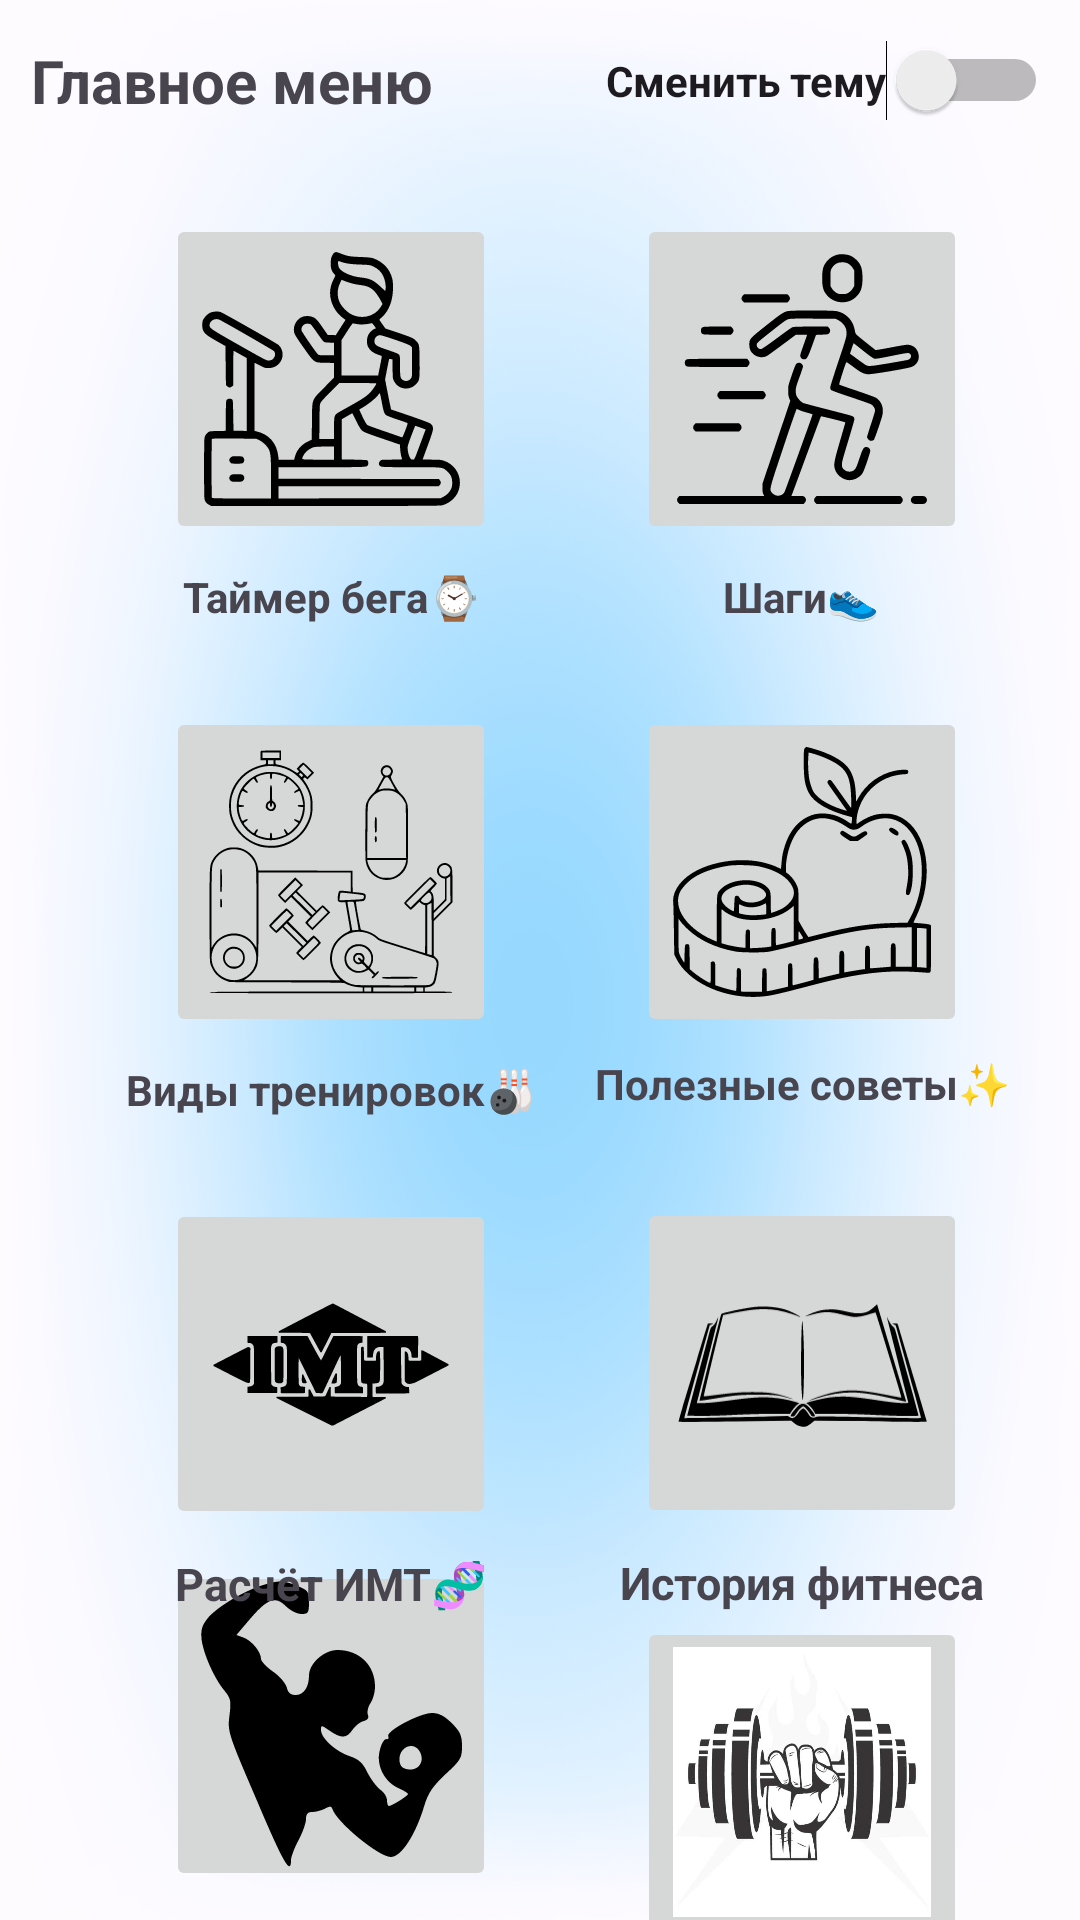

Write the Android layout XML for this screen, with the resource values it uses.
<!-- AndroidManifest.xml: application theme Theme.FitnesApp -->
<!-- res/layout/activity_two.xml -->
<?xml version="1.0" encoding="utf-8"?>
<androidx.constraintlayout.widget.ConstraintLayout xmlns:android="http://schemas.android.com/apk/res/android"
    xmlns:app="http://schemas.android.com/apk/res-auto"
    xmlns:tools="http://schemas.android.com/tools"
    android:layout_width="match_parent"
    android:layout_height="match_parent"
    android:background="@drawable/background1"
    android:orientation="vertical"
    tools:context=".ActivityTwo">

    <ImageButton
        android:id="@+id/imageButton"
        android:layout_width="110dp"
        android:layout_height="110dp"
        android:layout_marginEnd="15dp"
        android:onClick="b1"
        app:layout_constraintBottom_toBottomOf="parent"
        app:layout_constraintEnd_toEndOf="@+id/imageButton7"
        app:layout_constraintHorizontal_bias="0.0"
        app:layout_constraintStart_toStartOf="@+id/imageButton7"
        app:layout_constraintTop_toBottomOf="@+id/imageButton7"
        app:layout_constraintVertical_bias="0.529"
        app:srcCompat="@drawable/start" />

    <ImageButton
        android:id="@+id/imageButton3"
        android:layout_width="110dp"
        android:layout_height="110dp"
        android:layout_marginStart="5dp"
        android:layout_marginTop="31dp"
        android:layout_marginBottom="528dp"
        android:onClick="b2"
        android:scaleType="fitCenter"
        app:layout_constraintBottom_toBottomOf="parent"
        app:layout_constraintEnd_toEndOf="parent"
        app:layout_constraintHorizontal_bias="0.206"
        app:layout_constraintStart_toStartOf="parent"
        app:layout_constraintTop_toBottomOf="@+id/textView20"
        app:layout_constraintVertical_bias="0.0"
        app:srcCompat="@drawable/icon1" />

    <ImageButton
        android:id="@+id/imageButton4"
        android:layout_width="110dp"
        android:layout_height="110dp"
        android:onClick="b3"
        android:scaleType="fitCenter"
        app:layout_constraintBottom_toBottomOf="parent"
        app:layout_constraintEnd_toEndOf="@+id/imageButton5"
        app:layout_constraintHorizontal_bias="0.0"
        app:layout_constraintStart_toStartOf="@+id/imageButton5"
        app:layout_constraintTop_toBottomOf="@+id/textView3"
        app:layout_constraintVertical_bias="0.085"
        app:srcCompat="@drawable/icon2" />

    <ImageButton
        android:id="@+id/imageButton5"
        android:layout_width="110dp"
        android:layout_height="110dp"
        android:layout_marginStart="15dp"
        android:layout_marginTop="31dp"
        android:layout_marginEnd="5dp"
        android:layout_marginBottom="528dp"
        android:onClick="b4"
        android:scaleType="fitCenter"
        app:layout_constraintBottom_toBottomOf="parent"
        app:layout_constraintEnd_toEndOf="parent"
        app:layout_constraintHorizontal_bias="0.495"
        app:layout_constraintStart_toEndOf="@+id/imageButton3"
        app:layout_constraintTop_toBottomOf="@+id/switch1"
        app:layout_constraintVertical_bias="0.0"
        app:srcCompat="@drawable/icon3" />

    <TextView
        android:id="@+id/textView2"
        android:layout_width="wrap_content"
        android:layout_height="wrap_content"
        android:layout_marginTop="6dp"
        android:text="Полезные советы✨"
        android:textAlignment="center"
        android:textStyle="bold"
        android:textSize="14sp"
        app:layout_constraintEnd_toEndOf="@+id/imageButton4"
        app:layout_constraintStart_toStartOf="@+id/imageButton4"
        app:layout_constraintTop_toBottomOf="@+id/imageButton4" />

    <TextView
        android:id="@+id/textView3"
        android:layout_width="wrap_content"
        android:layout_height="wrap_content"
        android:layout_marginTop="8dp"
        android:text="Шаги👟"
        android:textStyle="bold"
        android:textSize="14sp"
        app:layout_constraintEnd_toEndOf="@+id/imageButton5"
        app:layout_constraintHorizontal_bias="0.494"
        app:layout_constraintStart_toStartOf="@+id/imageButton5"
        app:layout_constraintTop_toBottomOf="@+id/imageButton5" />

    <TextView
        android:id="@+id/textView4"
        android:layout_width="wrap_content"
        android:layout_height="wrap_content"
        android:layout_marginTop="8dp"
        android:text="Таймер бега⌚"
        android:textStyle="bold"
        android:textSize="14sp"
        app:layout_constraintEnd_toEndOf="@+id/imageButton3"
        app:layout_constraintStart_toStartOf="@+id/imageButton3"
        app:layout_constraintTop_toBottomOf="@+id/imageButton3" />

    <TextView
        android:id="@+id/textView5"
        android:layout_width="wrap_content"
        android:layout_height="wrap_content"
        android:layout_marginTop="8dp"
        android:text="О программе🛠"
        android:textStyle="bold"
        android:textSize="15sp"
        app:layout_constraintEnd_toEndOf="@+id/imageButton"
        app:layout_constraintStart_toStartOf="@+id/imageButton"
        app:layout_constraintTop_toBottomOf="@+id/imageButton" />

    <ImageButton
        android:id="@+id/imageButton6"
        android:layout_width="110dp"
        android:layout_height="110dp"
        android:onClick="b5"
        android:scaleType="fitCenter"
        app:layout_constraintBottom_toBottomOf="parent"
        app:layout_constraintEnd_toEndOf="@+id/imageButton3"
        app:layout_constraintHorizontal_bias="1.0"
        app:layout_constraintStart_toStartOf="@+id/imageButton3"
        app:layout_constraintTop_toBottomOf="@+id/textView4"
        app:layout_constraintVertical_bias="0.085"
        app:srcCompat="@drawable/icon4" />

    <TextView
        android:id="@+id/textView6"
        android:textSize="14sp"
        android:layout_width="wrap_content"
        android:layout_height="wrap_content"
        android:layout_marginTop="8dp"
        android:text="Виды тренировок🎳"
        android:textStyle="bold"
        app:layout_constraintEnd_toEndOf="@+id/imageButton6"
        app:layout_constraintStart_toStartOf="@+id/imageButton6"
        app:layout_constraintTop_toBottomOf="@+id/imageButton6" />

    <ImageButton
        android:id="@+id/imageButton2"
        android:layout_width="110dp"
        android:layout_height="110dp"
        android:onClick="b6"
        android:scaleType="fitCenter"
        app:layout_constraintBottom_toBottomOf="parent"
        app:layout_constraintEnd_toEndOf="@+id/imageButton4"
        app:layout_constraintHorizontal_bias="0.0"
        app:layout_constraintStart_toStartOf="@+id/imageButton4"
        app:layout_constraintTop_toBottomOf="@+id/textView2"
        app:layout_constraintVertical_bias="0.179"
        app:srcCompat="@drawable/icon5" />

    <TextView
        android:textSize="15sp"
        android:id="@+id/textView14"
        android:layout_width="wrap_content"
        android:layout_height="wrap_content"
        android:layout_marginTop="8dp"
        android:text="История фитнеса"
        android:textStyle="bold"
        app:layout_constraintEnd_toEndOf="@+id/imageButton2"
        app:layout_constraintStart_toStartOf="@+id/imageButton2"
        app:layout_constraintTop_toBottomOf="@+id/imageButton2" />

    <Switch
        android:id="@+id/switch1"
        android:layout_width="wrap_content"
        android:layout_height="wrap_content"
        android:onClick="Theme"
        android:text="Сменить тему"
        android:textStyle="bold"
        app:layout_constraintBottom_toBottomOf="parent"
        app:layout_constraintEnd_toEndOf="parent"
        app:layout_constraintHorizontal_bias="0.95"
        app:layout_constraintStart_toStartOf="parent"
        app:layout_constraintTop_toTopOf="parent"
        app:layout_constraintVertical_bias="0.022" />

    <TextView
        android:id="@+id/textView20"
        android:layout_width="wrap_content"
        android:layout_height="wrap_content"
        android:textSize="20sp"
        android:text="Главное меню"
        android:textStyle="bold"
        app:layout_constraintBottom_toBottomOf="parent"
        app:layout_constraintEnd_toEndOf="parent"
        app:layout_constraintHorizontal_bias="0.045"
        app:layout_constraintStart_toStartOf="parent"
        app:layout_constraintTop_toTopOf="parent"
        app:layout_constraintVertical_bias="0.022" />

    <ImageButton
        android:id="@+id/imageButton7"
        android:layout_width="110dp"
        android:layout_height="110dp"
        android:onClick="b7"
        android:scaleType="fitCenter"
        app:layout_constraintBottom_toBottomOf="parent"
        app:layout_constraintEnd_toEndOf="@+id/imageButton6"
        app:layout_constraintHorizontal_bias="0.0"
        app:layout_constraintStart_toStartOf="@+id/imageButton6"
        app:layout_constraintTop_toBottomOf="@+id/textView6"
        app:layout_constraintVertical_bias="0.172"
        app:srcCompat="@drawable/imt" />

    <TextView
        android:id="@+id/textView16"
        android:layout_width="wrap_content"
        android:layout_height="wrap_content"
        android:layout_marginTop="8dp"
        android:textStyle="bold"
        android:textSize="15dp"
        android:text="Расчёт ИМТ🧬"
        app:layout_constraintEnd_toEndOf="@+id/imageButton7"
        app:layout_constraintStart_toStartOf="@+id/imageButton7"
        app:layout_constraintTop_toBottomOf="@+id/imageButton7" />

    <ImageButton
        android:id="@+id/imageButton8"
        android:layout_width="110dp"
        android:layout_height="110dp"
        android:layout_marginTop="36dp"
        android:onClick="b8"
        android:scaleType="fitXY"
        app:layout_constraintBottom_toBottomOf="parent"
        app:layout_constraintEnd_toEndOf="@+id/imageButton2"
        app:layout_constraintHorizontal_bias="0.0"
        app:layout_constraintStart_toStartOf="@+id/imageButton2"
        app:layout_constraintTop_toBottomOf="@+id/imageButton2"
        app:layout_constraintVertical_bias="0.428"
        app:srcCompat="@drawable/yscygi" />

    <TextView
        android:id="@+id/textView17"
        android:layout_width="wrap_content"
        android:layout_height="wrap_content"
        android:layout_marginTop="8dp"
        android:text="Товары и усуги"
        android:textStyle="bold"
        android:textSize="15dp"
        app:layout_constraintEnd_toEndOf="@+id/imageButton8"
        app:layout_constraintStart_toStartOf="@+id/imageButton8"
        app:layout_constraintTop_toBottomOf="@+id/imageButton8" />

</androidx.constraintlayout.widget.ConstraintLayout>
<!-- resources referenced by this layout -->
<resources>
  <!-- drawable start (drawable) -->
  <vector xmlns:android="http://schemas.android.com/apk/res/android" android:name="vector" android:width="225dp" android:height="225dp" android:viewportWidth="225" android:viewportHeight="225">
      <path android:name="path" android:pathData="M 89.2 65.5 C 83 67.5 74.5 72.6 71.4 76.2 C 69.3 78.8 68.9 80.1 69.2 83.5 C 69.8 88.3 73.4 96.4 76.7 100.4 C 78.9 103.1 79.1 103.9 78.5 108.8 C 77.8 114.2 78.1 115 87.6 137.1 C 96.4 157.9 99 162.4 99 157 C 99 156 100.1 153 101.5 150.4 C 102.9 147.8 104 144.6 104 143.4 C 104 141.6 104.6 141 106.1 141 C 107.2 141 109.1 140.5 110.3 139.9 C 111.9 139 112.5 139 112.8 140 C 114.3 144.5 128.3 156 132.3 156 C 135.7 156 140.5 148.7 143.4 139 C 144.7 134.6 146.2 132.5 150.5 128.4 C 155.5 123.8 156 123 156 119.1 C 156 115.5 155.4 114.2 152.6 111.4 C 150.2 109 148.3 108 146 108 C 142 108 130.8 113.9 131.4 115.7 C 131.7 116.4 131.4 116.9 130.8 116.7 C 130.1 116.6 129.1 118.2 128.6 120.4 C 127.3 125.3 130 130.8 134.7 133 C 136.5 133.8 138 134.7 138 135 C 138 135.6 132.6 139 131.6 139 C 131.3 139 131 138.1 131 137.1 C 131 136 130 134.4 128.8 133.6 C 127.6 132.7 125.7 130.2 124.5 127.9 C 123 124.7 121.6 123.4 118.6 122.4 C 114 120.9 109 116.4 109 113.7 C 109 111.9 109.1 112 111.9 113.9 C 115.7 116.6 117.6 116.5 119.5 113.6 C 120.4 112.3 122 111 123.2 110.7 C 124.6 110.3 125.1 109.6 124.6 108.5 C 124.3 107.6 124.7 105.9 125.5 104.7 C 126.3 103.5 127 101.1 127 99.2 C 127 92.1 121.8 87 114.5 87 C 110 87 105 91.5 105 95.5 C 105 99.4 103.2 102 100.6 102 C 98.9 102 98 101.3 97.6 99.5 C 97.2 98.1 95.2 95.7 93 94.2 C 90.8 92.7 89.1 90.8 89 90 C 89 87.6 86 84 83.3 82.9 L 80.8 82 L 85.3 76.7 C 91.2 69.8 93.8 68.9 97.3 72.4 C 98.7 73.8 101 75 102.5 75 C 104.7 75 105 74.6 105 71.1 C 105 67.5 104.7 67.1 101 65.6 C 96.3 63.7 95 63.7 89.2 65.5 Z M 142 121 C 143.6 124.1 141.6 127.2 138.2 126.8 C 136.3 126.6 135.4 125.8 135.2 124.2 C 134.5 119.5 139.9 117 142 121 Z" android:fillColor="#000000"/>
  </vector>
  <style name="Theme.FitnesApp" parent="Base.Theme.FitnesApp" />
  <color name="md_theme_light_primary">#325CAC</color>
  <color name="md_theme_light_onPrimary">#FFFFFF</color>
  <color name="md_theme_light_primaryContainer">#D9E2FF</color>
  <color name="md_theme_light_onPrimaryContainer">#001944</color>
  <color name="md_theme_light_secondary">#2C6C1C</color>
  <color name="md_theme_light_onSecondary">#FFFFFF</color>
  <color name="md_theme_light_secondaryContainer">#ADF594</color>
  <color name="md_theme_light_onSecondaryContainer">#022100</color>
  <color name="md_theme_light_tertiary">#6A33E7</color>
  <color name="md_theme_light_onTertiary">#FFFFFF</color>
  <color name="md_theme_light_tertiaryContainer">#E8DDFF</color>
  <color name="md_theme_light_onTertiaryContainer">#21005E</color>
  <color name="md_theme_light_error">#BA1A1A</color>
  <color name="md_theme_light_errorContainer">#FFDAD6</color>
  <color name="md_theme_light_onError">#FFFFFF</color>
  <color name="md_theme_light_onErrorContainer">#410002</color>
  <color name="md_theme_light_background">#FEFBFF</color>
  <color name="md_theme_light_onBackground">#001849</color>
  <color name="md_theme_light_surface">#FEFBFF</color>
  <color name="md_theme_light_onSurface">#001849</color>
  <color name="md_theme_light_surfaceVariant">#E1E2EC</color>
  <color name="md_theme_light_onSurfaceVariant">#44464F</color>
  <color name="md_theme_light_outline">#757780</color>
  <color name="md_theme_light_inverseOnSurface">#EEF0FF</color>
  <color name="md_theme_light_inverseSurface">#002B75</color>
  <color name="md_theme_light_inversePrimary">#AFC6FF</color>
</resources>
